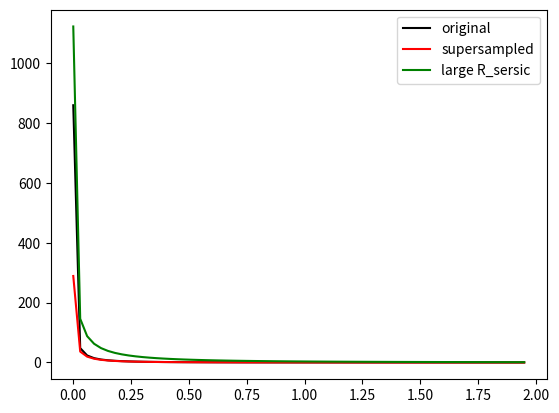

Here is the Python script that generated this plot:

"""
Intensity functions (circular profiles).

Notes
-----
These functions are kept NumPy-only (no Numba) because they are typically
lightweight wrappers and are convenient to JIT later with JAX. Numerical
heavy-lifting happens in tools/profiles layers.
"""
import numpy as np

def exp_intensity(R, R0=1.0):
    """
    Simple exponential intensity profile: I(R) = exp(-R/R0) for testing purposes.

    Parameters
    ----------
    R : array_like
        Radius (>= 0).
    R0 : float
        Scale radius R0 (> 0).

    Returns
    -------
    I : ndarray
        Intensity values with the same shape as R.
    """
    R = np.asarray(R, dtype=float)
    return np.exp(-R/R0)

def _b(n):
    """
    Approximation to the Sersic b_n parameter.
    b(n) ~ 1.999n - 0.327  (valid for common n).
    """
    n = float(n)
    if not (n > 0):
        raise ValueError("Sersic index n must be positive.")
    b = 1.999 * n - 0.327
    # Guard against pathological inputs
    return max(b, 1e-5)

def _R_stable(R, R_min=0.0001):
    """
    For numerical stability, limit minimum R value as R_min.
    """
    return np.maximum(R_min, R)

def sersic(R, amplitude=1.0, R_sersic=1.0, n_sersic=4.0):
    """
    Sersic surface brightness profile.

    I(R) = A * exp{ -b_n * [ (R/R_s)^(1/n) - 1 ] }

    Parameters
    ----------
    R : array_like
        Radius (>= 0).
    amplitude : float
        Central normalization A.
    R_sersic : float
        Scale radius R_s (> 0).
    n_sersic : float
        Sersic index n (> 0).

    Returns
    -------
    I : ndarray
        Intensity values with the same shape as R.
    """
    R = _R_stable(np.asarray(R, dtype=float))
    if not (R_sersic > 0):
        raise ValueError("R_sersic must be > 0.")
    if not (n_sersic > 0):
        raise ValueError("n_sersic must be > 0.")
    bn = _b(n_sersic)
    # Use exp(log) form for numeric stability at extreme ranges
    # with np.errstate(divide='ignore', invalid='ignore'):
    x = R / R_sersic
    # x**(1/n) as exp((1/n)*log(x)), guard x<=0 separately
    logx = np.where(x > 0, np.log(x), -np.inf)
    pow_term = np.exp((1.0 / n_sersic) * logx)
    out = amplitude * np.exp(-bn * (pow_term - 1.0))
    # For R=0 -> x=0 -> logx=-inf -> pow_term=0 -> exp(bn) finite
    out = np.where(x >= 0, out, 0.0)
    return out


if __name__ == "__main__":
    import matplotlib.pyplot as plt
    print('debug of intensity_functions.py')
    range_arcsec = 2
    ss_factor = 4 # supersample factor
    r = 0.03*np.arange(int(range_arcsec/0.03))
    r_ss = 0.03 / ss_factor * np.arange(int(range_arcsec/0.03*ss_factor))
    #
    def mean_of_every_n(arr, n):
        # Ensure the input is a numpy array
        arr = np.array(arr)
        
        # Check if the array length is a multiple of n
        if len(arr) % n != 0:
            # Handle cases where the array length is not evenly divisible by n
            print(f"Warning: Array length ({len(arr)}) is not a multiple of {n}. Truncating array.")
        arr = arr[:len(arr) - (len(arr) % n)]

        # Reshape the 1D array into a 2D array with n columns
        # The -1 lets numpy automatically calculate the number of rows
        reshaped_arr = arr.reshape(-1, n)
        
        # Calculate the mean across the second axis (axis=1, which corresponds to the columns)
        # This computes the average of each row (each group of n elements)
        means = np.mean(reshaped_arr, axis=1)
        
        return means
    #
    y = sersic(r, amplitude=1.0, R_sersic=0.5, n_sersic=4.0)
    y_ss = sersic(r_ss, amplitude=1.0, R_sersic=0.5, n_sersic=4.0)
    y_ss_mean = mean_of_every_n(y_ss, ss_factor)
    y_lg = sersic(r, amplitude=1.0, R_sersic=2.0, n_sersic=4.0)
    #
    plt.plot(r, y, 'k-', label='original')
    plt.plot(r, y_ss_mean, 'r-', label='supersampled')
    plt.plot(r, y_lg, 'g-', label='large R_sersic')
    plt.legend()
    plt.show()
    print('debug')
